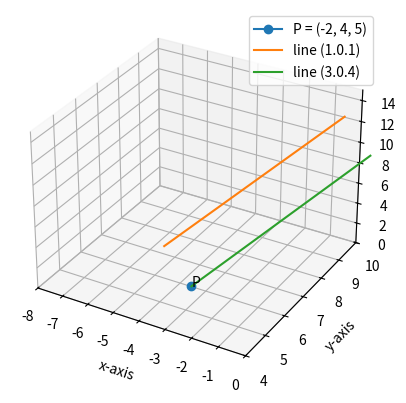

This figure's Python source:
# -*- coding: utf-8 -*-
"""Untitled0.ipynb

Automatically generated by Colaboratory.

Original file is located at
    https://colab.research.google.com/drive/1iTL6MayQWD-2ih_Zbov6ppNQt-tDmMOV
"""

import numpy as np
import matplotlib.pyplot as plt

fig = plt.figure()
ax = fig.add_subplot(111, projection='3d')

ax.set_xlim(-8,0)
ax.set_ylim(4,10)
ax.set_zlim(0,15)

ax.set_xlabel('x-axis')
ax.set_ylabel('y-axis')
ax.set_zlabel('z-axis')

# plot vector a = [-2 4 5] and b = [-3 4 8]
#ax.plot3D([-3], [4], [8], marker='o', label='(-3, 4, 8)')

ax.plot3D([-2], [4], [5], marker='o', label='P = (-2, 4, 5)')
ax.text(-2, 4, 5,'P')



# equation given line
ax.plot3D([0, -3],[9, 4],[14, 8], label = 'line (1.0.1)') 

# equation line parallel to given line
ax.plot3D([1, -2], [9,4], [11, 5], label='line (3.0.4)')

plt.legend()

plt.show()
